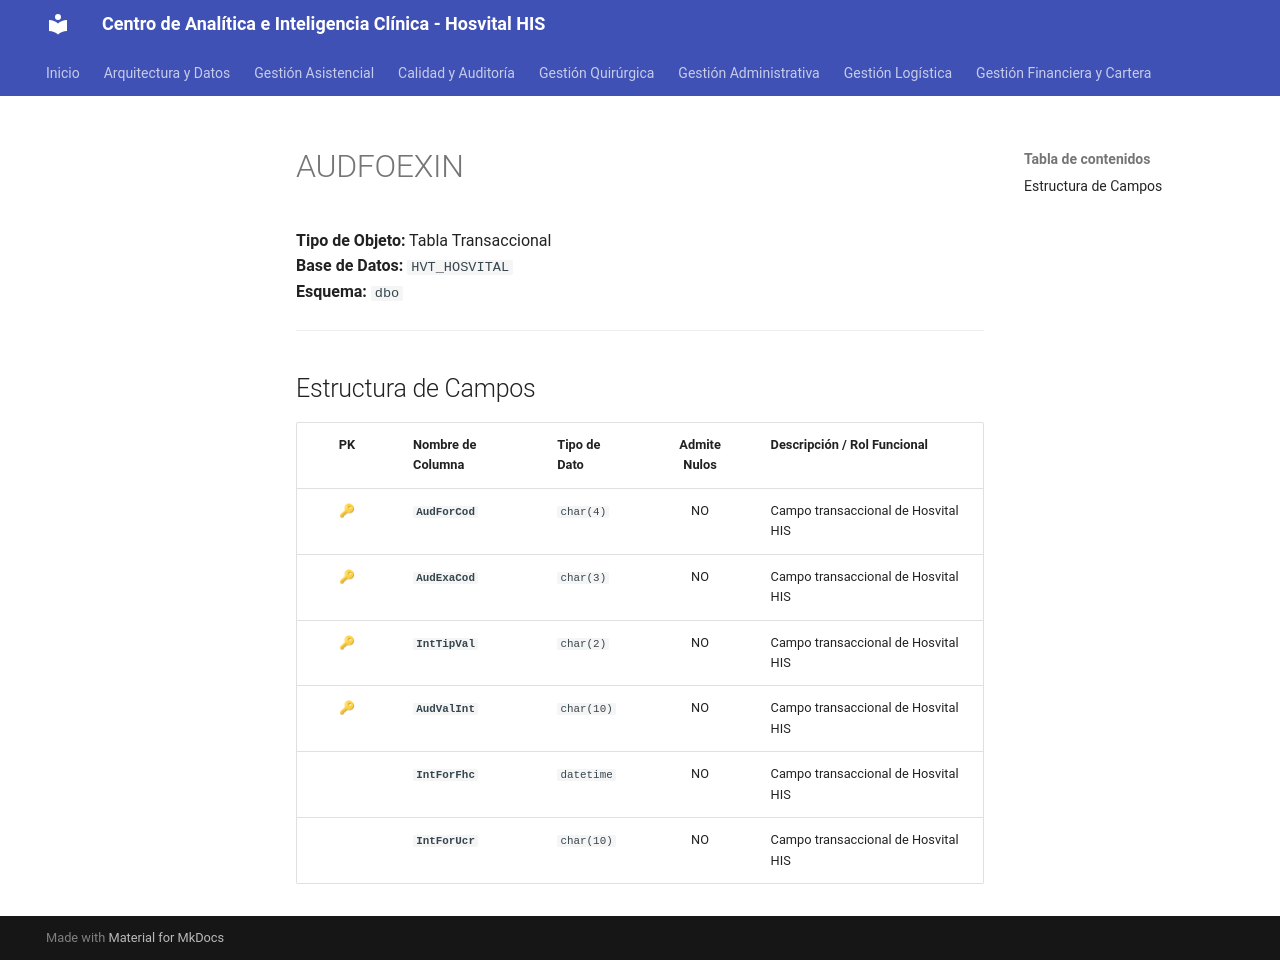

repository: SoporteSaludtech/superset-docs · page: diccionario-general/AUDFOEXIN/index.html · generator: mkdocs

# AUDFOEXIN

**Tipo de Objeto:** Tabla Transaccional  
**Base de Datos:** `HVT_HOSVITAL`  
**Esquema:** `dbo`

---

## Estructura de Campos

| PK | Nombre de Columna | Tipo de Dato | Admite Nulos | Descripción / Rol Funcional |
| :-: | :--- | :--- | :-: | :--- |
| 🔑 | **`AudForCod`** | `char(4)` | NO | Campo transaccional de Hosvital HIS |
| 🔑 | **`AudExaCod`** | `char(3)` | NO | Campo transaccional de Hosvital HIS |
| 🔑 | **`IntTipVal`** | `char(2)` | NO | Campo transaccional de Hosvital HIS |
| 🔑 | **`AudValInt`** | `char(10)` | NO | Campo transaccional de Hosvital HIS |
|  | **`IntForFhc`** | `datetime` | NO | Campo transaccional de Hosvital HIS |
|  | **`IntForUcr`** | `char(10)` | NO | Campo transaccional de Hosvital HIS |
